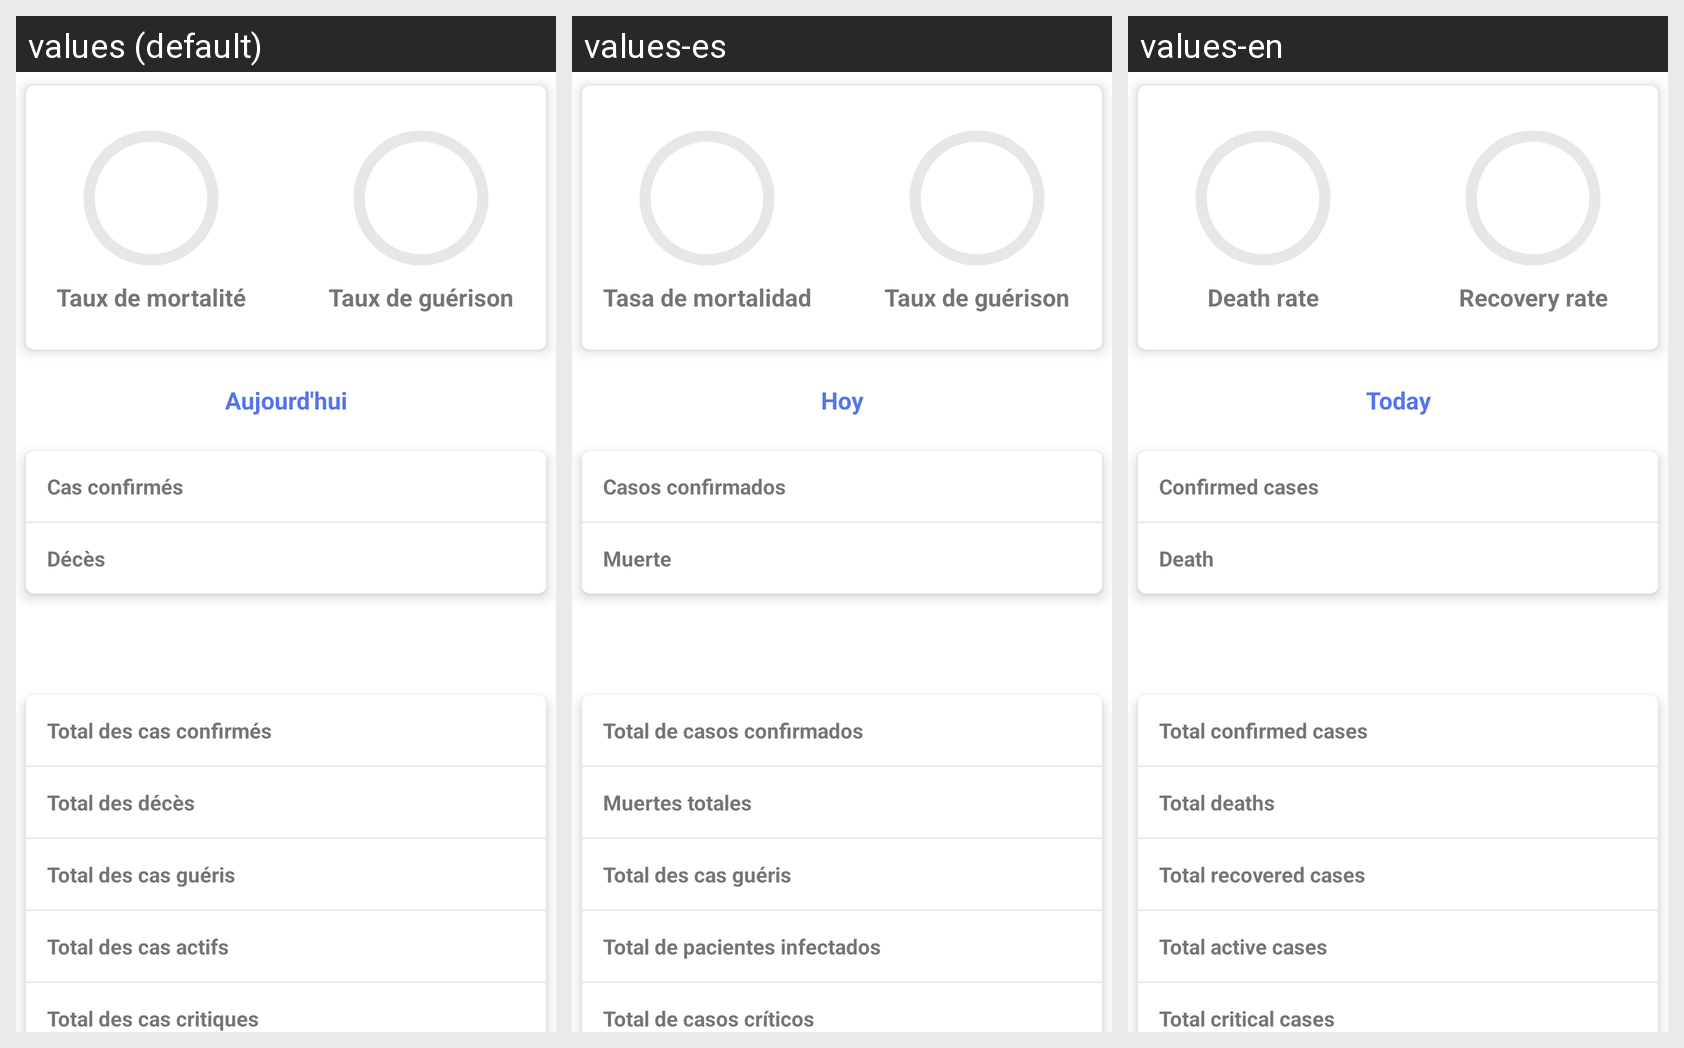

For this localized Android screen grid, give each drawn string resource with its value in every locale shown.
Android screen res/layout/fragment_country_cases.xml rendered under 3 locales, left to right: values (default), values-es, values-en. Device: Nexus 5 (rendered at 1080×1920; each locale shown at half size, 540×960, under a caption strip naming it); theme AppTheme.NoActionBar.
Strings drawn on this screen, with the default value and each locale's value (text and hints the layout hard-codes, and strings that could not be matched under every locale, appear in the picture but are not listed):

death_rate
  values: Taux de mortalité
  values-es: Tasa de mortalidad
  values-en: Death rate

recovery_rate
  values: Taux de guérison
  values-es: Taux de guérison  [not translated; the default value is used]
  values-en: Recovery rate

today
  values: Aujourd'hui
  values-es: Hoy
  values-en: Today

cases_today
  values: Cas confirmés
  values-es: Casos confirmados
  values-en: Confirmed cases

deaths_today
  values: Décès
  values-es: Muerte
  values-en: Death

cases_total
  values: Total des cas confirmés
  values-es: Total de casos confirmados
  values-en: Total confirmed cases

deaths_total
  values: Total des décès
  values-es: Muertes totales
  values-en: Total deaths

recovered_total
  values: Total des cas guéris
  values-es: Total des cas guéris  [not translated; the default value is used]
  values-en: Total recovered cases

active_total
  values: Total des cas actifs
  values-es: Total de pacientes infectados
  values-en: Total active cases

critical_total
  values: Total des cas critiques
  values-es: Total de casos críticos
  values-en: Total critical cases
